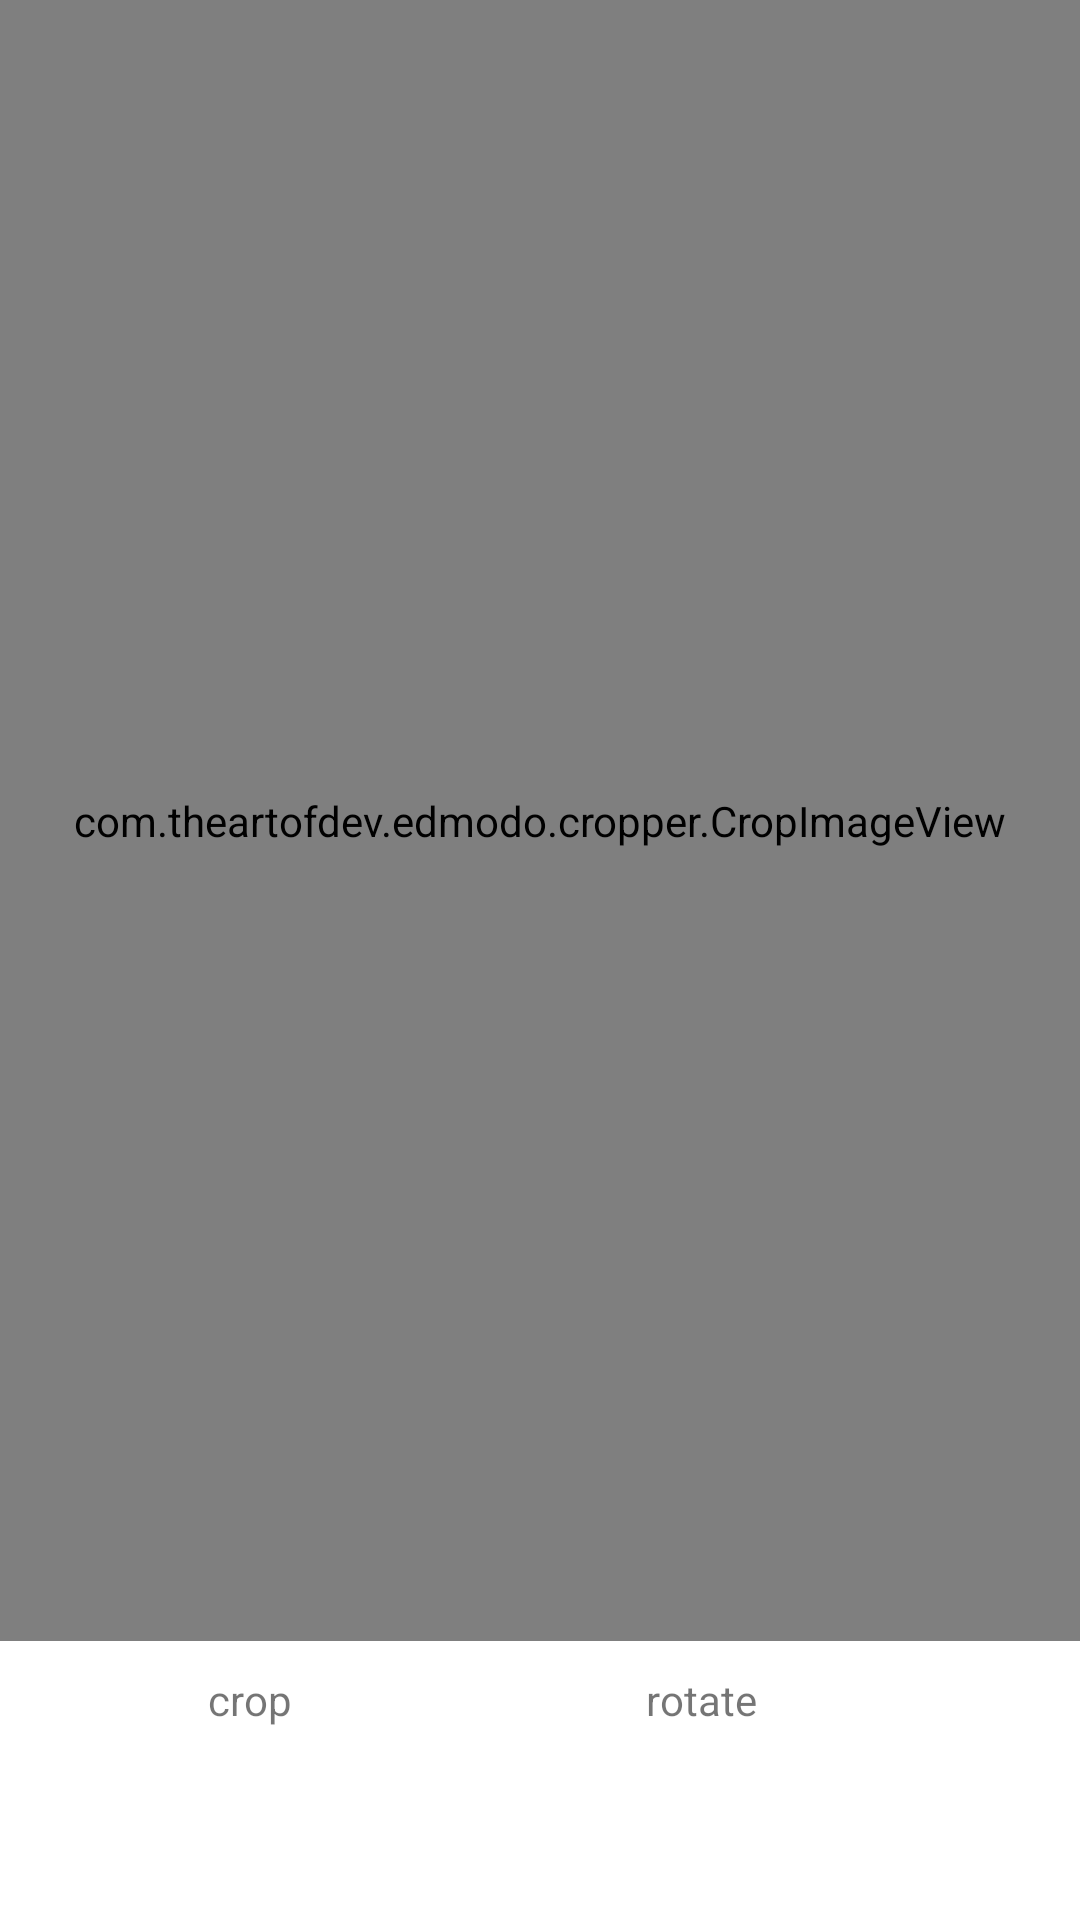

Android layout source for this screen:
<!-- AndroidManifest.xml: application theme Theme.ImageTranslater -->
<!-- res/layout/activity_crop.xml -->
<?xml version="1.0" encoding="utf-8"?>
<androidx.constraintlayout.widget.ConstraintLayout xmlns:android="http://schemas.android.com/apk/res/android"
    xmlns:app="http://schemas.android.com/apk/res-auto"
    xmlns:tools="http://schemas.android.com/tools"
    android:layout_width="match_parent"
    android:layout_height="match_parent"
    tools:context=".ui.imageTranslator.ActivityCrop">

    <com.theartofdev.edmodo.cropper.CropImageView
        android:id="@+id/cropImageView"
        android:layout_width="match_parent"
        android:layout_height="0dp"
         app:layout_constraintBottom_toTopOf="@+id/textViewCrop"
        app:layout_constraintEnd_toEndOf="parent"
        app:layout_constraintHorizontal_bias="0.5"
        app:layout_constraintStart_toStartOf="parent"
        app:layout_constraintTop_toTopOf="parent" />

    <TextView
        android:id="@+id/textViewCrop"
        android:layout_width="wrap_content"
        android:layout_height="wrap_content"
        android:padding="10dp"
        android:text="crop"
        app:layout_constraintBottom_toBottomOf="parent"
        app:layout_constraintEnd_toEndOf="parent"
        app:layout_constraintHorizontal_bias="0.19"
        app:layout_constraintStart_toStartOf="parent"
        app:layout_constraintTop_toTopOf="parent"
        app:layout_constraintVertical_bias="0.90999997" />

    <TextView
        android:id="@+id/textViewRotate"
        android:layout_width="wrap_content"
        android:layout_height="wrap_content"
        android:padding="10dp"
        android:text="rotate"
        app:layout_constraintBottom_toBottomOf="parent"
        app:layout_constraintEnd_toEndOf="parent"
        app:layout_constraintStart_toEndOf="@+id/textViewCrop"
        app:layout_constraintTop_toTopOf="parent"
        app:layout_constraintVertical_bias="0.90999997" />
</androidx.constraintlayout.widget.ConstraintLayout>
<!-- resources referenced by this layout -->
<resources>
  <style name="Theme.ImageTranslater" parent="Theme.MaterialComponents.DayNight.NoActionBar">
          
          <item name="colorPrimary">@color/purple_500</item>
          <item name="colorPrimaryVariant">@color/purple_700</item>
          <item name="colorOnPrimary">@color/white</item>
          
          <item name="colorSecondary">@color/teal_200</item>
          <item name="colorSecondaryVariant">@color/teal_700</item>
          <item name="colorOnSecondary">@color/black</item>
          
          <item name="android:statusBarColor" tools:targetApi="l">?attr/colorPrimaryVariant</item>
          
      </style>
  <color name="purple_500">#FF6200EE</color>
  <color name="purple_700">#FF3700B3</color>
  <color name="white">#FFFFFFFF</color>
  <color name="teal_200">#FF03DAC5</color>
  <color name="teal_700">#FF018786</color>
  <color name="black">#FF000000</color>
</resources>
